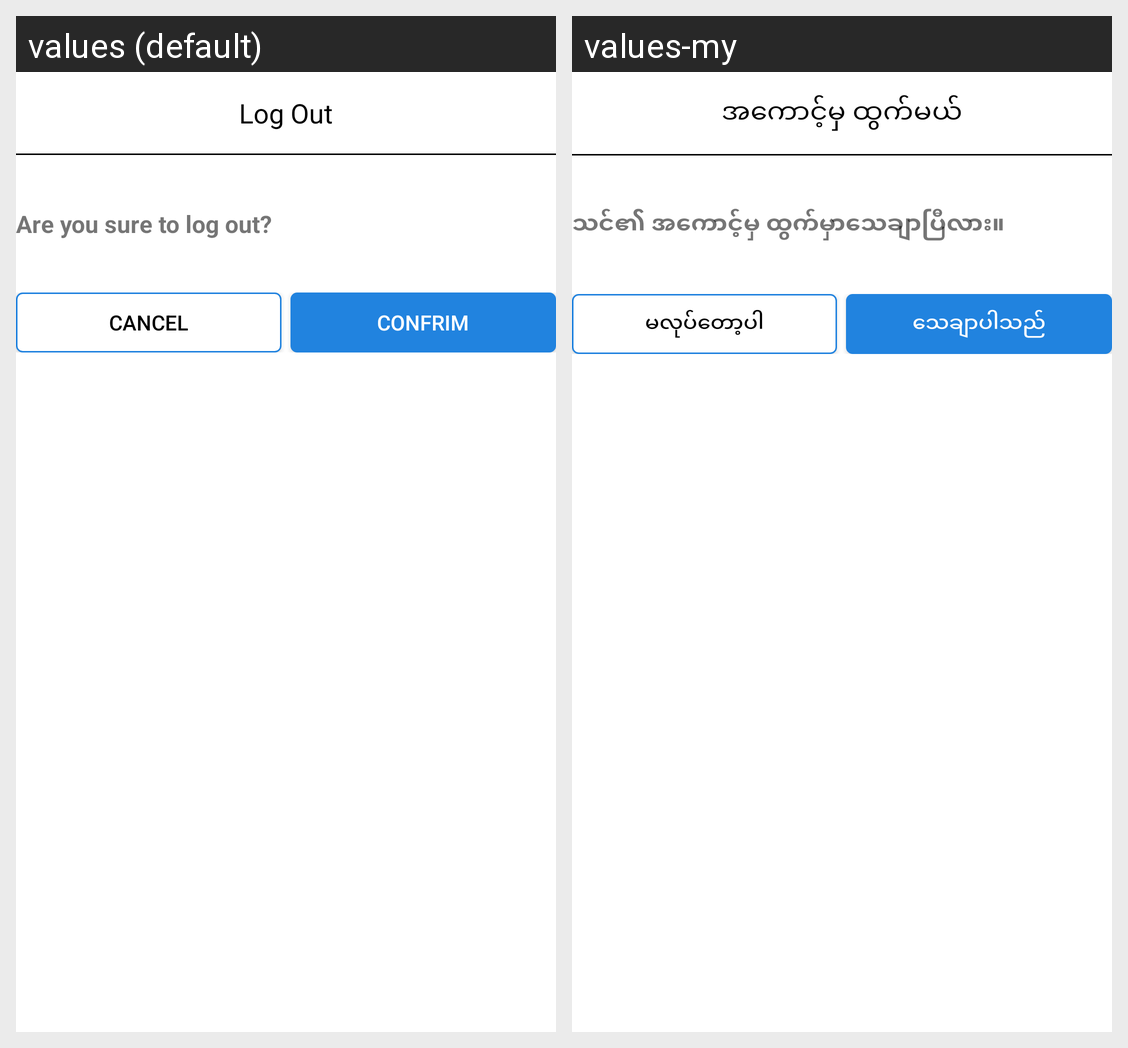

This grid shows one Android layout under two languages. Give, for every string resource on the screen, its name, the default text and each shown locale's text.
Android screen res/layout/layout_dialog.xml rendered under 2 locales, left to right: values (default), values-my. Device: Nexus 5 (rendered at 1080×1920; each locale shown at half size, 540×960, under a caption strip naming it); theme AppTheme.NoActionBar.
Strings drawn on this screen, with the default value and each locale's value (text and hints the layout hard-codes, and strings that could not be matched under every locale, appear in the picture but are not listed):

logout
  values: Log Out
  values-my: အကောင့်မှ ထွက်မယ်

logout_confirm_title
  values: Are you sure to log out?
  values-my: သင်၏ အကောင့်မှ ထွက်မှာသေချာပြီလား။

cancel
  values: Cancel
  values-my: မလုပ်တော့ပါ

confirm
  values: Confrim
  values-my: သေချာပါသည်
